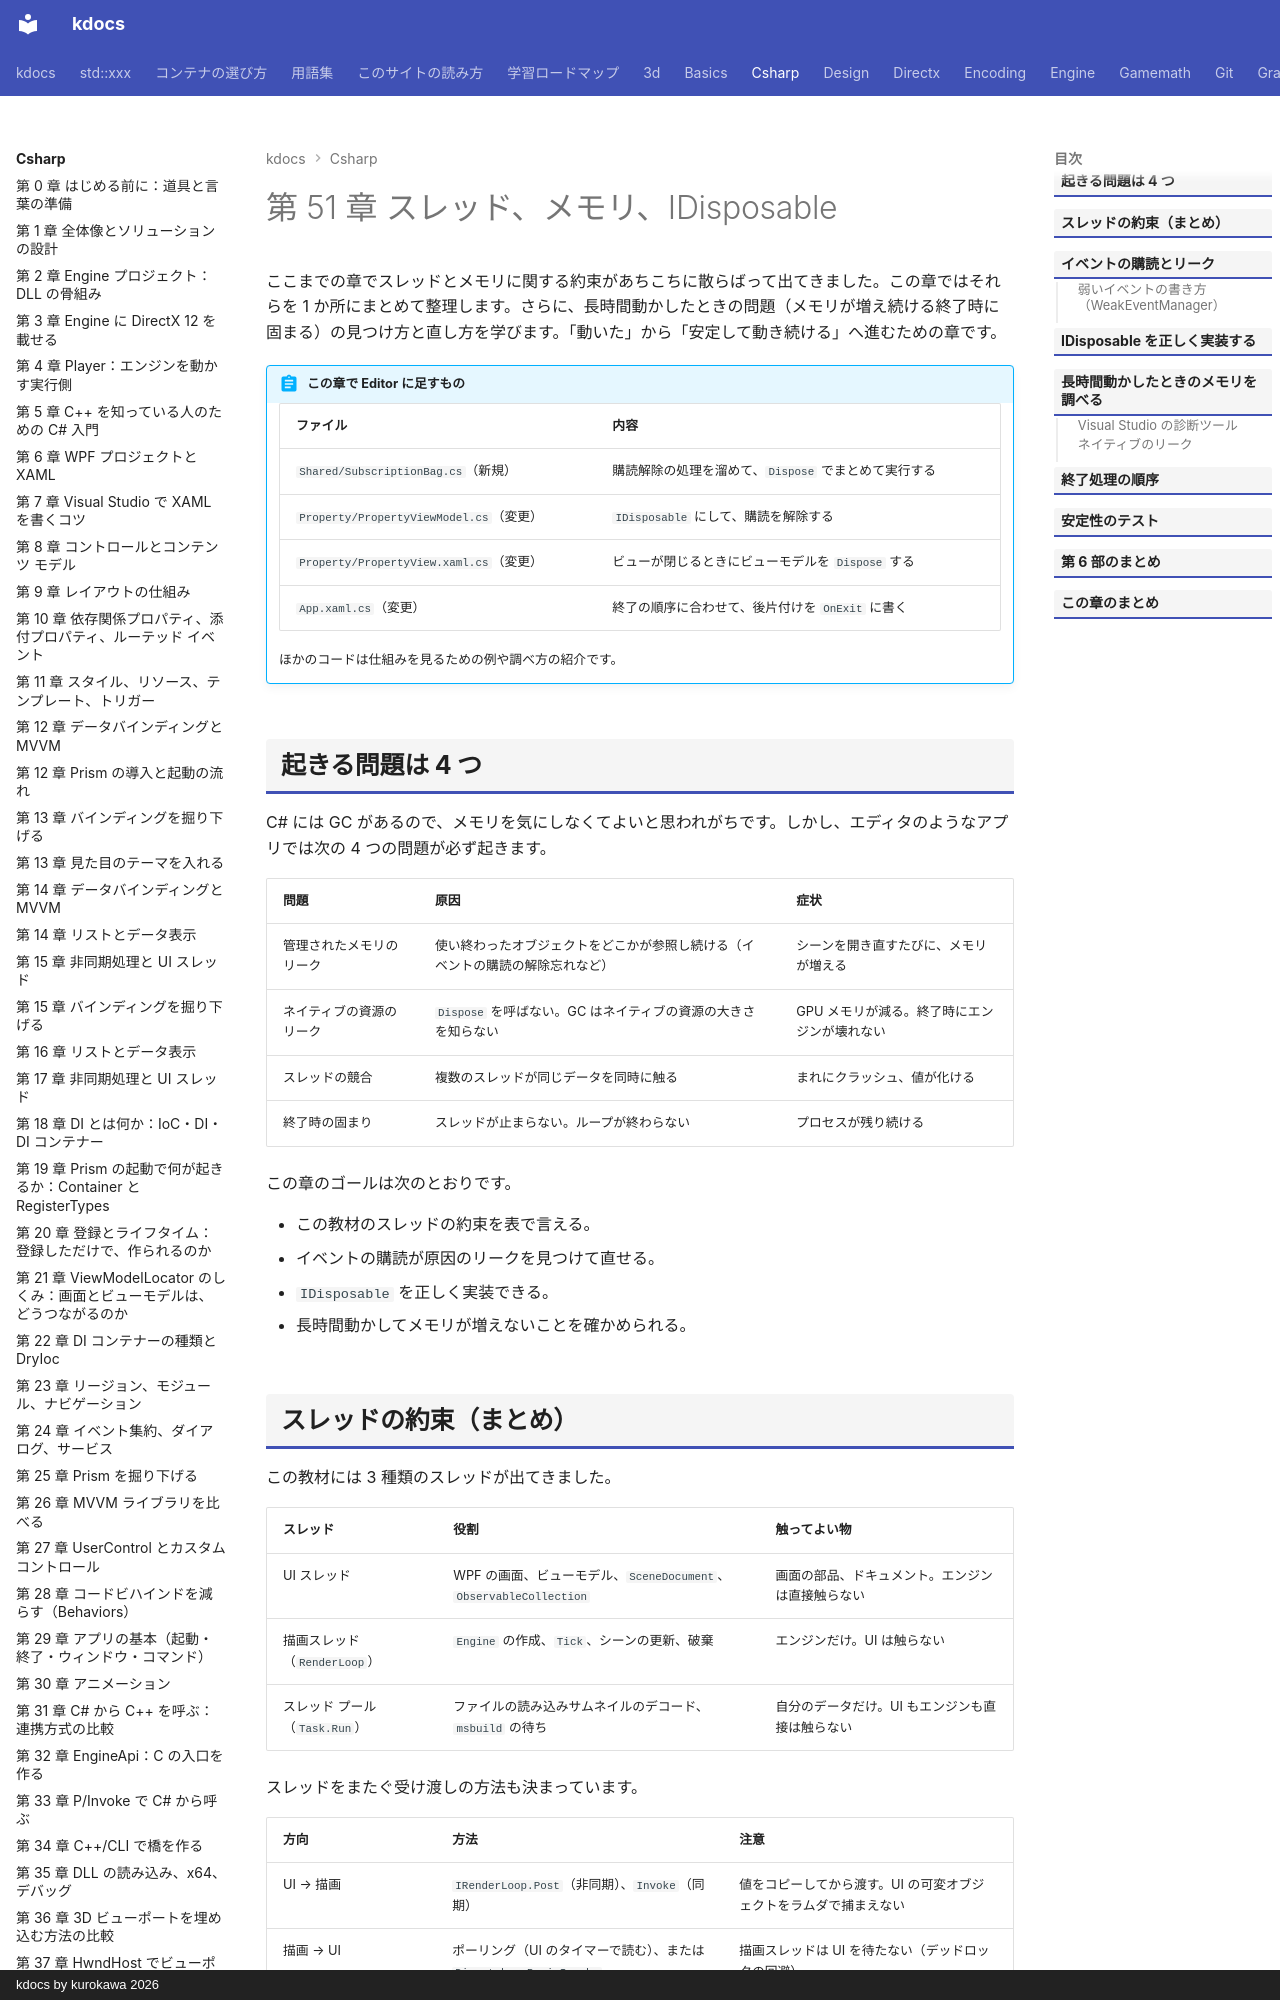

repository: qwzxdf/kdocs · page: csharp/51-threads-memory/index.html · generator: mkdocs · copyright: kdocs by kurokawa 2026

---
title: 第 51 章 スレッド、メモリ、IDisposable
tags:
  - C#連携
---

# 第 51 章 スレッド、メモリ、IDisposable

ここまでの章でスレッドとメモリに関する約束があちこちに散らばって出てきました。この章ではそれらを 1 か所にまとめて整理します。さらに、長時間動かしたときの問題（メモリが増え続ける終了時に固まる）の見つけ方と直し方を学びます。「動いた」から「安定して動き続ける」へ進むための章です。

!!! abstract "この章で Editor に足すもの"
    | ファイル | 内容 |
    | --- | --- |
    | `Shared/SubscriptionBag.cs`（新規） | 購読解除の処理を溜めて、`Dispose` でまとめて実行する |
    | `Property/PropertyViewModel.cs`（変更） | `IDisposable` にして、購読を解除する |
    | `Property/PropertyView.xaml.cs`（変更） | ビューが閉じるときにビューモデルを `Dispose` する |
    | `App.xaml.cs`（変更） | 終了の順序に合わせて、後片付けを `OnExit` に書く |

    ほかのコードは仕組みを見るための例や調べ方の紹介です。

## 起きる問題は 4 つ

C# には GC があるので、メモリを気にしなくてよいと思われがちです。しかし、エディタのようなアプリでは次の 4 つの問題が必ず起きます。

| 問題 | 原因 | 症状 |
| --- | --- | --- |
| 管理されたメモリのリーク | 使い終わったオブジェクトをどこかが参照し続ける（イベントの購読の解除忘れなど） | シーンを開き直すたびに、メモリが増える |
| ネイティブの資源のリーク | `Dispose` を呼ばない。GC はネイティブの資源の大きさを知らない | GPU メモリが減る。終了時にエンジンが壊れない |
| スレッドの競合 | 複数のスレッドが同じデータを同時に触る | まれにクラッシュ、値が化ける |
| 終了時の固まり | スレッドが止まらない。ループが終わらない | プロセスが残り続ける |

この章のゴールは次のとおりです。

- この教材のスレッドの約束を表で言える。
- イベントの購読が原因のリークを見つけて直せる。
- `IDisposable` を正しく実装できる。
- 長時間動かしてメモリが増えないことを確かめられる。
